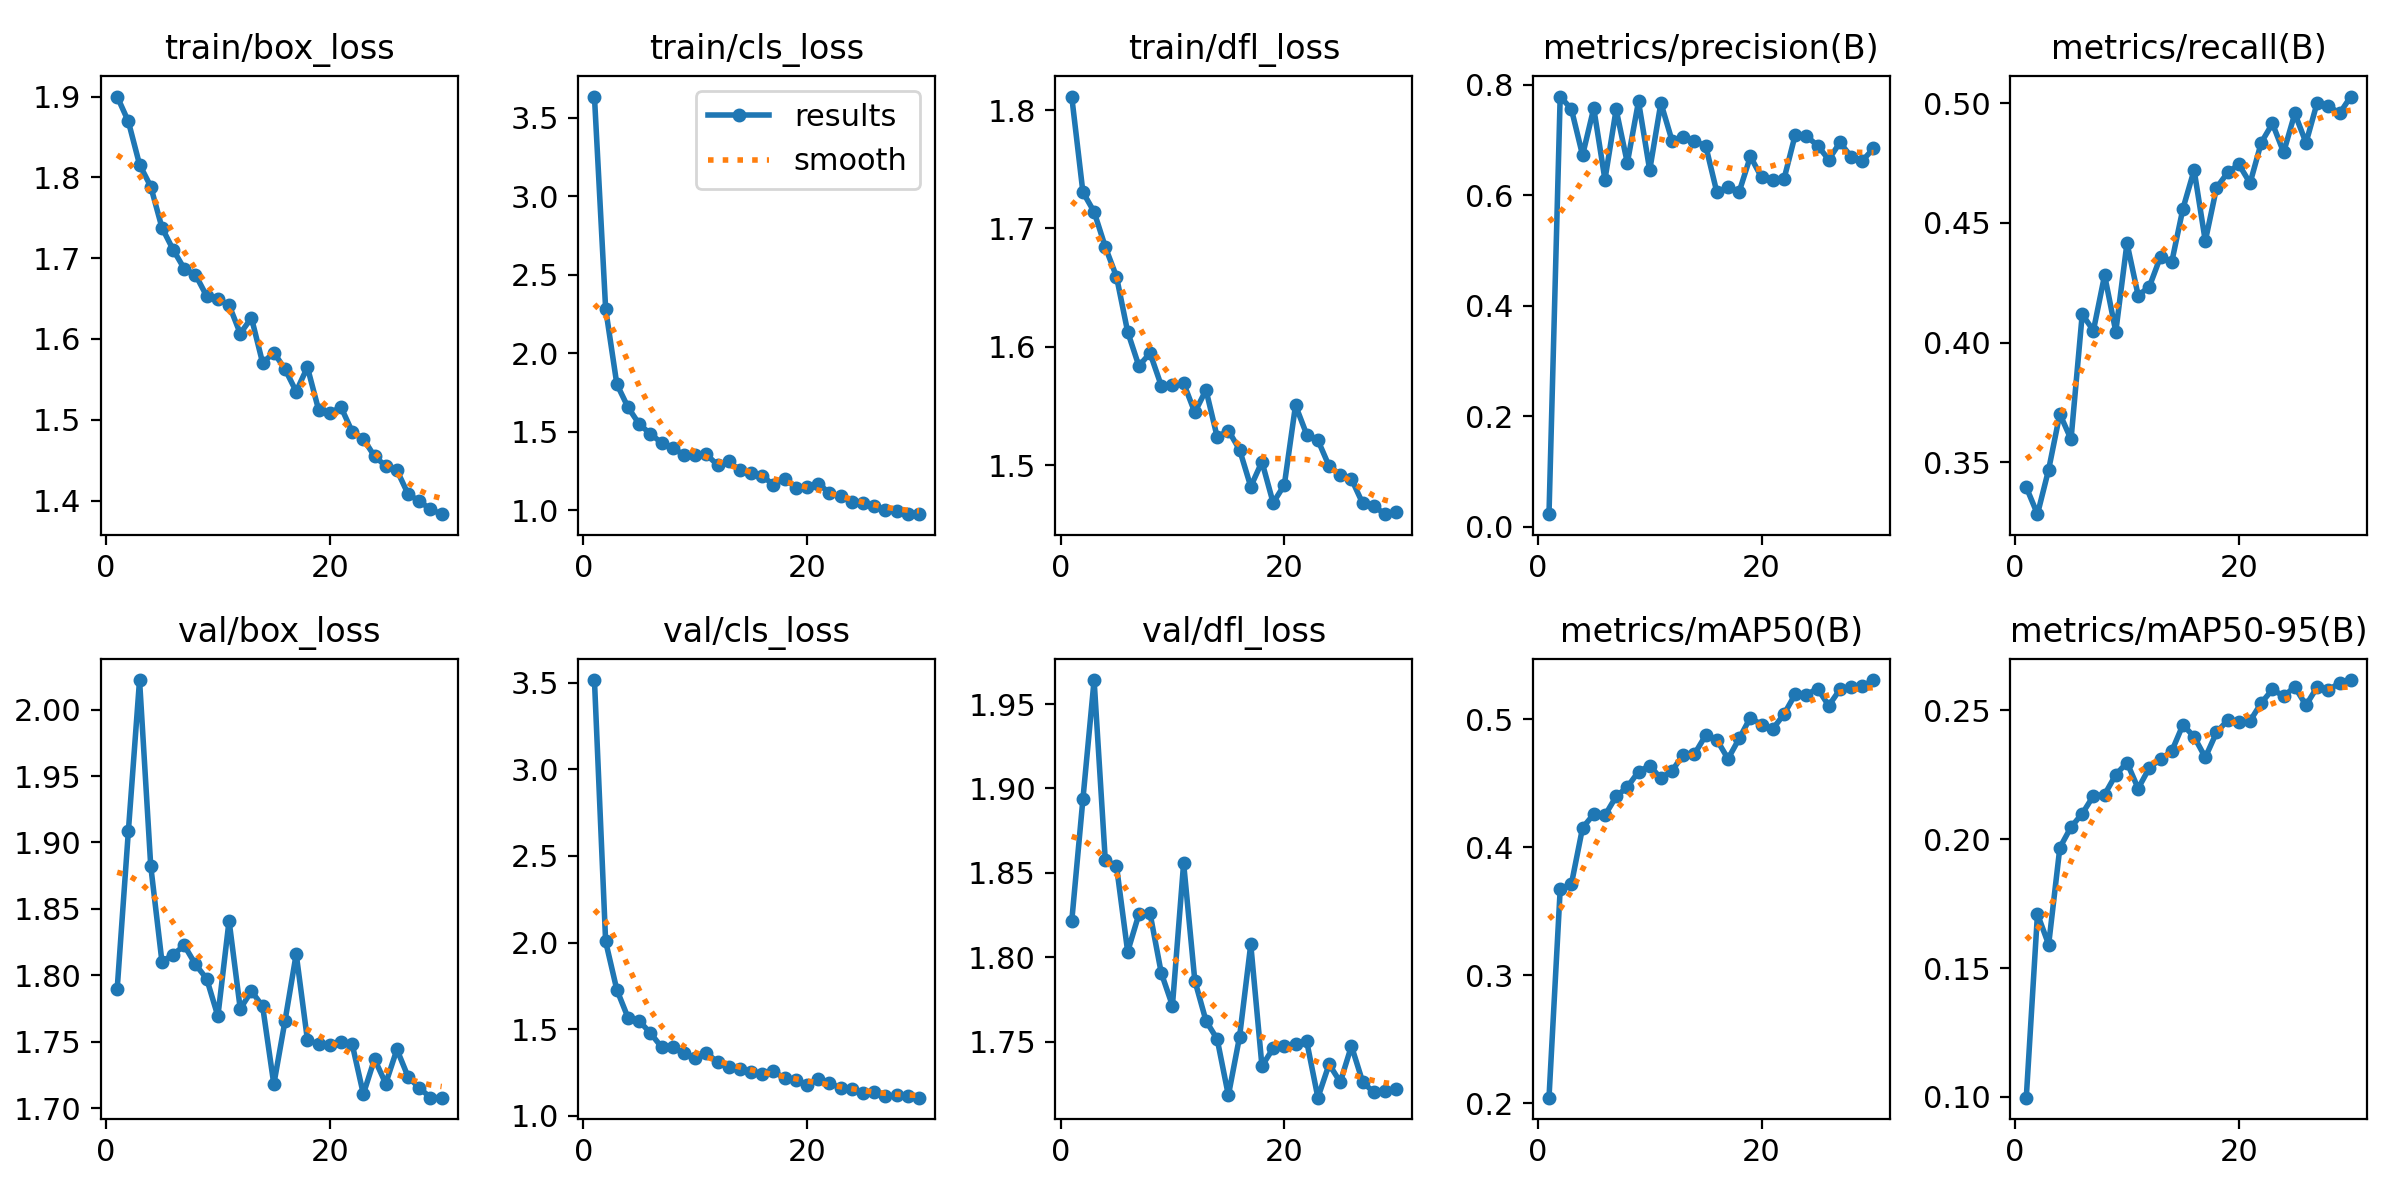

The data file committed next to this chart (first rows):
epoch, time, train/box_loss, train/cls_loss, train/dfl_loss, metrics/precision(B), metrics/recall(B), metrics/mAP50(B), metrics/mAP50-95(B), val/box_loss, val/cls_loss, val/dfl_loss, lr/pg0, lr/pg1, lr/pg2
1, 26.29, 1.9, 3.636, 1.811, 0.02251, 0.3397, 0.2043, 0.09972, 1.79, 3.516, 1.821, 0.0002187, 0.0002187, 0.0002187
2, 48.17, 1.869, 2.284, 1.731, 0.7786, 0.3284, 0.3671, 0.1709, 1.908, 2.006, 1.894, 0.0004265, 0.0004265, 0.0004265
3, 69.6, 1.816, 1.804, 1.714, 0.756, 0.347, 0.3712, 0.1591, 2.022, 1.727, 1.964, 0.0006196, 0.0006196, 0.0006196
4, 90.38, 1.789, 1.657, 1.684, 0.6723, 0.3703, 0.4153, 0.1966, 1.882, 1.566, 1.857, 0.000601, 0.000601, 0.000601
5, 110.9, 1.738, 1.549, 1.659, 0.7574, 0.3597, 0.4259, 0.2047, 1.81, 1.547, 1.854, 0.000579, 0.000579, 0.000579
6, 131.8, 1.711, 1.487, 1.613, 0.6282, 0.4118, 0.425, 0.2098, 1.816, 1.477, 1.803, 0.0005569, 0.0005569, 0.0005569
7, 153, 1.687, 1.43, 1.584, 0.7552, 0.4051, 0.4398, 0.2167, 1.822, 1.396, 1.825, 0.0005349, 0.0005349, 0.0005349
8, 174, 1.679, 1.4, 1.595, 0.6585, 0.4282, 0.4472, 0.2173, 1.808, 1.394, 1.826, 0.0005129, 0.0005129, 0.0005129
9, 195.2, 1.653, 1.351, 1.567, 0.7698, 0.4046, 0.4592, 0.2249, 1.797, 1.36, 1.791, 0.0004909, 0.0004909, 0.0004909
10, 216.2, 1.65, 1.354, 1.567, 0.6453, 0.4416, 0.4639, 0.2297, 1.769, 1.335, 1.771, 0.0004689, 0.0004689, 0.0004689
11, 237.1, 1.642, 1.356, 1.569, 0.767, 0.4197, 0.454, 0.2196, 1.841, 1.362, 1.856, 0.0004469, 0.0004469, 0.0004469
12, 257.9, 1.607, 1.29, 1.545, 0.6984, 0.4234, 0.4599, 0.2276, 1.775, 1.31, 1.786, 0.0004249, 0.0004249, 0.0004249
13, 278.3, 1.626, 1.312, 1.563, 0.7046, 0.4359, 0.4726, 0.231, 1.788, 1.282, 1.762, 0.0004029, 0.0004029, 0.0004029
14, 297.9, 1.57, 1.256, 1.524, 0.6973, 0.4336, 0.4729, 0.2341, 1.777, 1.269, 1.751, 0.0003809, 0.0003809, 0.0003809
15, 317.8, 1.583, 1.239, 1.529, 0.6898, 0.4559, 0.4876, 0.2443, 1.718, 1.254, 1.718, 0.0003588, 0.0003588, 0.0003588
16, 337.5, 1.563, 1.219, 1.513, 0.6054, 0.472, 0.4841, 0.2397, 1.766, 1.241, 1.753, 0.0003368, 0.0003368, 0.0003368
17, 358.5, 1.535, 1.163, 1.482, 0.6149, 0.4424, 0.4692, 0.2316, 1.816, 1.256, 1.808, 0.0003148, 0.0003148, 0.0003148
18, 379.4, 1.565, 1.201, 1.503, 0.6064, 0.4646, 0.4852, 0.2414, 1.752, 1.215, 1.736, 0.0002928, 0.0002928, 0.0002928
19, 399.9, 1.512, 1.144, 1.468, 0.6702, 0.471, 0.5015, 0.2461, 1.748, 1.208, 1.746, 0.0002708, 0.0002708, 0.0002708
20, 420.6, 1.508, 1.15, 1.483, 0.6321, 0.4744, 0.4958, 0.2452, 1.747, 1.179, 1.747, 0.0002488, 0.0002488, 0.0002488
21, 467.2, 1.516, 1.17, 1.551, 0.6269, 0.4666, 0.4926, 0.2458, 1.749, 1.211, 1.749, 0.0002268, 0.0002268, 0.0002268
22, 488.1, 1.485, 1.111, 1.526, 0.6291, 0.4835, 0.5041, 0.2528, 1.748, 1.191, 1.75, 0.0002048, 0.0002048, 0.0002048
23, 508.7, 1.476, 1.092, 1.521, 0.709, 0.4915, 0.5196, 0.258, 1.711, 1.158, 1.717, 0.0001828, 0.0001828, 0.0001828
24, 529.7, 1.455, 1.055, 1.499, 0.707, 0.4794, 0.5193, 0.2555, 1.737, 1.157, 1.737, 0.0001607, 0.0001607, 0.0001607
25, 2241, 1.443, 1.044, 1.492, 0.6899, 0.4957, 0.5242, 0.259, 1.718, 1.128, 1.726, 0.0001387, 0.0001387, 0.0001387
26, 2258, 1.438, 1.028, 1.488, 0.6644, 0.4834, 0.5108, 0.2519, 1.744, 1.136, 1.747, 0.0001167, 0.0001167, 0.0001167
27, 2274, 1.408, 1.003, 1.468, 0.6955, 0.5002, 0.5235, 0.259, 1.723, 1.112, 1.726, 9.4714e-05, 9.4714e-05, 9.4714e-05
28, 2291, 1.399, 0.997, 1.465, 0.6699, 0.4989, 0.5252, 0.2577, 1.715, 1.117, 1.72, 7.2703e-05, 7.2703e-05, 7.2703e-05
29, 2308, 1.389, 0.9797, 1.459, 0.6623, 0.4957, 0.526, 0.2606, 1.708, 1.116, 1.721, 5.0692e-05, 5.0692e-05, 5.0692e-05
30, 2325, 1.383, 0.9758, 1.461, 0.6847, 0.5027, 0.5308, 0.2617, 1.708, 1.104, 1.722, 2.8681e-05, 2.8681e-05, 2.8681e-05
